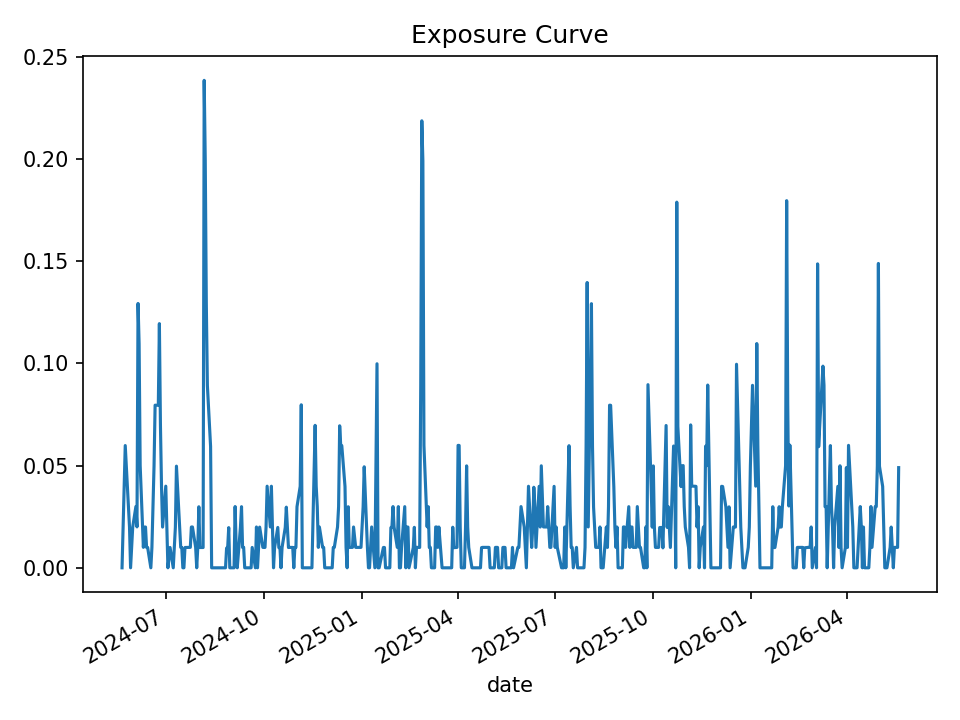

Source data for this figure (header and first rows):
date, open_positions, gross_exposure, exposure_pct
2024-05-21, 0, 0.0, 0.0
2024-05-22, 2, 19960, 0.01995
2024-05-23, 4, 39753, 0.03979
2024-05-24, 6, 59973, 0.05983
2024-05-28, 2, 19979, 0.01993
2024-05-29, 0, 0.0, 0.0
2024-05-30, 1, 10019, 0.01
2024-05-31, 2, 19985, 0.01994
2024-06-03, 3, 30030, 0.03
2024-06-04, 2, 20020, 0.02002
2024-06-05, 13, 129868, 0.1294
2024-06-06, 11, 109848, 0.1096
2024-06-07, 5, 49930, 0.04998
2024-06-10, 1, 10017, 0.01001
2024-06-11, 2, 19926, 0.01992
2024-06-12, 2, 19968, 0.01995
2024-06-13, 1, 9951, 0.009948
2024-06-14, 1, 9951, 0.009949
2024-06-17, 0, 0.0, 0.0
2024-06-18, 1, 9933, 0.009938
2024-06-20, 5, 49869, 0.04989
2024-06-21, 8, 79719, 0.07957
2024-06-24, 8, 79622, 0.07955
2024-06-25, 12, 119917, 0.1195
2024-06-26, 7, 69871, 0.0697
2024-06-27, 4, 39916, 0.0398
2024-06-28, 2, 19982, 0.01993
2024-07-01, 4, 40119, 0.03996
2024-07-02, 2, 20022, 0.01991
2024-07-03, 0, 0.0, 0.0
2024-07-05, 1, 10028, 0.009962
2024-07-08, 0, 0.0, 0.0
2024-07-09, 1, 10057, 0.009991
2024-07-10, 2, 20024, 0.01989
2024-07-11, 5, 50084, 0.04975
2024-07-12, 4, 39915, 0.03964
2024-07-15, 1, 10078, 0.009998
2024-07-16, 1, 10038, 0.00996
2024-07-17, 0, 0.0, 0.0
2024-07-18, 0, 0.0, 0.0
2024-07-19, 1, 10004, 0.009941
2024-07-22, 1, 10004, 0.009949
2024-07-23, 1, 10052, 0.009995
2024-07-24, 1, 10052, 0.01
2024-07-25, 2, 20057, 0.01997
2024-07-26, 2, 20100, 0.01999
2024-07-29, 1, 10049, 0.01
2024-07-30, 0, 0.0, 0.0
2024-07-31, 1, 10038, 0.009998
2024-08-01, 3, 29980, 0.02987
2024-08-02, 1, 9961, 0.009934
2024-08-05, 1, 9961, 0.009933
2024-08-06, 24, 239854, 0.2386
2024-08-07, 20, 199729, 0.1995
2024-08-08, 13, 129849, 0.1291
2024-08-09, 9, 89733, 0.0892
2024-08-12, 6, 59696, 0.05941
2024-08-13, 0, 0.0, 0.0
2024-08-14, 0, 0.0, 0.0
2024-08-15, 0, 0.0, 0.0
... 440 more rows
